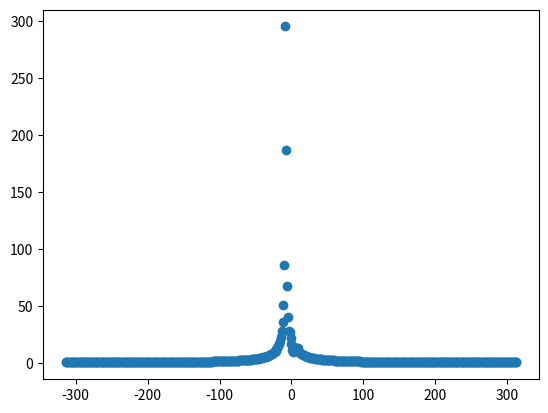

Python code for this plot:
import numpy as np
import scipy.special
import cmath
import math
import copy


import matplotlib
# matplotlib.use("Agg")
import matplotlib.animation as animation
import matplotlib.pyplot as plt

from mpl_toolkits.mplot3d.axes3d import Axes3D
from mpl_toolkits.mplot3d import proj3d
from matplotlib.animation import FuncAnimation
from scipy.sparse.linalg import eigsh
from scipy import sparse
# from sparse_dot_mkl import dot_product_mkl





grid_size = (128, 128)
time_step = 0.01
max_order_of_chebyshev_poly = 100000
allowed_error = 10**(-13)
operator_size = grid_size[0] * grid_size[1]
t_n = -2.7
t_nn = -0.4
on_site_potential = 2.7

sample_size = 512
num_of_evolution_steps = 1
dt = time_step * num_of_evolution_steps

def get_initial_state():
    state = np.random.random((operator_size, ))
    total = sum([c**2 for c in state])
    return state / math.sqrt(total)

def is_A_site(i, j):
    if (j % 2 == 0 and i % 2 == 1) or (j % 2 == 1 and i % 2 == 0):
        return True
    return False



def flatten_hamiltionian(i, j):
    rowH = np.zeros((grid_size[1], grid_size[0]))
    if is_A_site(i, j):
        # nearest neighbors
        rowH[j][(i + 1) % grid_size[0]] = -t_n
        rowH[j][(i - 1) % grid_size[0]] = -t_n
        rowH[(j - 1) % grid_size[1]][i] = -t_n

        # # next nearest neighbors
        # rowH[j][(i + 2) % grid_size[0]] = -t_nn
        # rowH[(j + 1) % grid_size[1]][(i + 1) % grid_size[0]] = -t_nn
        # rowH[j][(i - 2) % grid_size[0]] = -t_nn
        # rowH[(j + 1) % grid_size[1]][(i - 1) % grid_size[0]] = -t_nn
        # rowH[(j - 1) % grid_size[1]][(i + 1) % grid_size[0]] = -t_nn
        # rowH[(j - 1) % grid_size[1]][(i - 1) % grid_size[0]] = -t_nn
        #
        # # on-site potential
        # rowH[j][i] = on_site_potential
    else:
        # nearest neighbors
        rowH[j][(i + 1) % grid_size[0]] = -t_n
        rowH[j][(i - 1) % grid_size[0]] = -t_n
        rowH[(j + 1) % grid_size[1]][i] = -t_n

        # # next nearest neighbors
        # rowH[j][(i + 2) % grid_size[0]] = -t_nn
        # rowH[(j - 1) % grid_size[1]][(i + 1) % grid_size[0]] = -t_nn
        # rowH[j][(i - 2) % grid_size[0]] = -t_nn
        # rowH[(j - 1) % grid_size[1]][(i - 1) % grid_size[0]] = -t_nn
        # rowH[(j + 1) % grid_size[1]][(i + 1) % grid_size[0]] = -t_nn
        # rowH[(j + 1) % grid_size[1]][(i - 1) % grid_size[0]] = -t_nn
        #
        # # on-site potential
        # rowH[j][i] = on_site_potential
    return sparse.csr_matrix(rowH.flatten())


def get_hamiltonian():
    hamiltonian = []
    for j in range(grid_size[1]):
        for i in range(grid_size[0]):
            hamiltonian.append(flatten_hamiltionian(i, j))
        print(j)
    return sparse.vstack(hamiltonian)


T_tilde_matrices = [None, sparse.identity(operator_size)]
def next_T_tilde_matrix(B):
    if T_tilde_matrices[0] is None:
        T_tilde_matrices[0] = T_tilde_matrices[1]
        T_tilde_matrices[1] = B
        return T_tilde_matrices[1]
    else:
        next_T_tilde = B * 2 * T_tilde_matrices[1] - T_tilde_matrices[0]
        T_tilde_matrices[0] = T_tilde_matrices[1]
        T_tilde_matrices[1] = next_T_tilde
        return next_T_tilde


H = get_hamiltonian()
# using recursion formula for chebyshev polynomial. x's range is R rather than [-1, 1]
def get_evolution_operator_one_timestep():
    print(H.shape)
    eigen_factor = 64
    # print("det(H) : {}".format(scipy.linalg.det(H)))
    max_eigenvalue = eigsh(H, k=1, which="LA")[0][0]
    min_eigenvalue = eigsh(H, k=1, which="SA")[0][0]
    # max_eigenvalue = 0
    # min_eigenvalue = -8
    print("max_eigenvalue : {}".format(max_eigenvalue))
    print("min_eigenvalue : {}".format(min_eigenvalue))
    z = (max_eigenvalue - min_eigenvalue) * time_step / eigen_factor
    B = ((H - sparse.identity(operator_size) * (max_eigenvalue + min_eigenvalue) / 2) / (max_eigenvalue - min_eigenvalue)) * (-1j) * eigen_factor
    # print("det(B) : {}".format(scipy.linalg.det(B)))
    evolution_operator = sparse.csr_matrix((operator_size, operator_size), dtype=np.complex128)
    jv = 1
    i = 1
    while abs(jv) > allowed_error and i <= max_order_of_chebyshev_poly:
        jv = scipy.special.jv(i, z)
        # evolution_operator += jv * next_T_tilde_matrix(B)
        tmpT = jv * next_T_tilde_matrix(B)
        print(i)
        # if sparse.linalg.det(tmpT) == 0:
        #     print("{}".format(i))
        evolution_operator += tmpT
        i += 1
    evolution_operator = (evolution_operator * 2 + sparse.identity(operator_size, dtype=np.complex128) * scipy.special.jv(0, z)) * np.exp((max_eigenvalue + min_eigenvalue) * time_step * (-0.5j))
    print("{} : {}".format(i, abs(jv)))
    # detm = scipy.linalg.det(evolution_operator * evolution_operator.transpose().conj())
    # factor = pow(1 / detm, 1 / operator_size)
    # evolution_operator *= factor
    # print("{}".format(scipy.linalg.det(evolution_operator * evolution_operator.transpose().conj())))
    return sparse.csr_matrix(evolution_operator)



def normalize_state(state):
    total = sum([abs(c)**2 for c in state])
    return state / math.sqrt(total)



evolution_operator = get_evolution_operator_one_timestep()
initial_state = get_initial_state()
current_state = copy.deepcopy(initial_state)
def propagate_wave(steps=1):
    global current_state
    for i in range(steps):
        current_state = normalize_state(evolution_operator.dot(current_state))
    return current_state


def get_expectation_samples():
    samples = [None] * sample_size
    for i in range(sample_size):
        current_state = propagate_wave(steps=num_of_evolution_steps)
        samples[i] = initial_state.dot(current_state)
        print(i)
    return samples

def get_energy_distribution():
    samples = get_expectation_samples()
    g = np.fft.fft(samples)
    w = np.fft.fftfreq(sample_size)*2*np.pi/dt
    plt.scatter(w, np.abs(g))
    plt.show()

get_energy_distribution()
